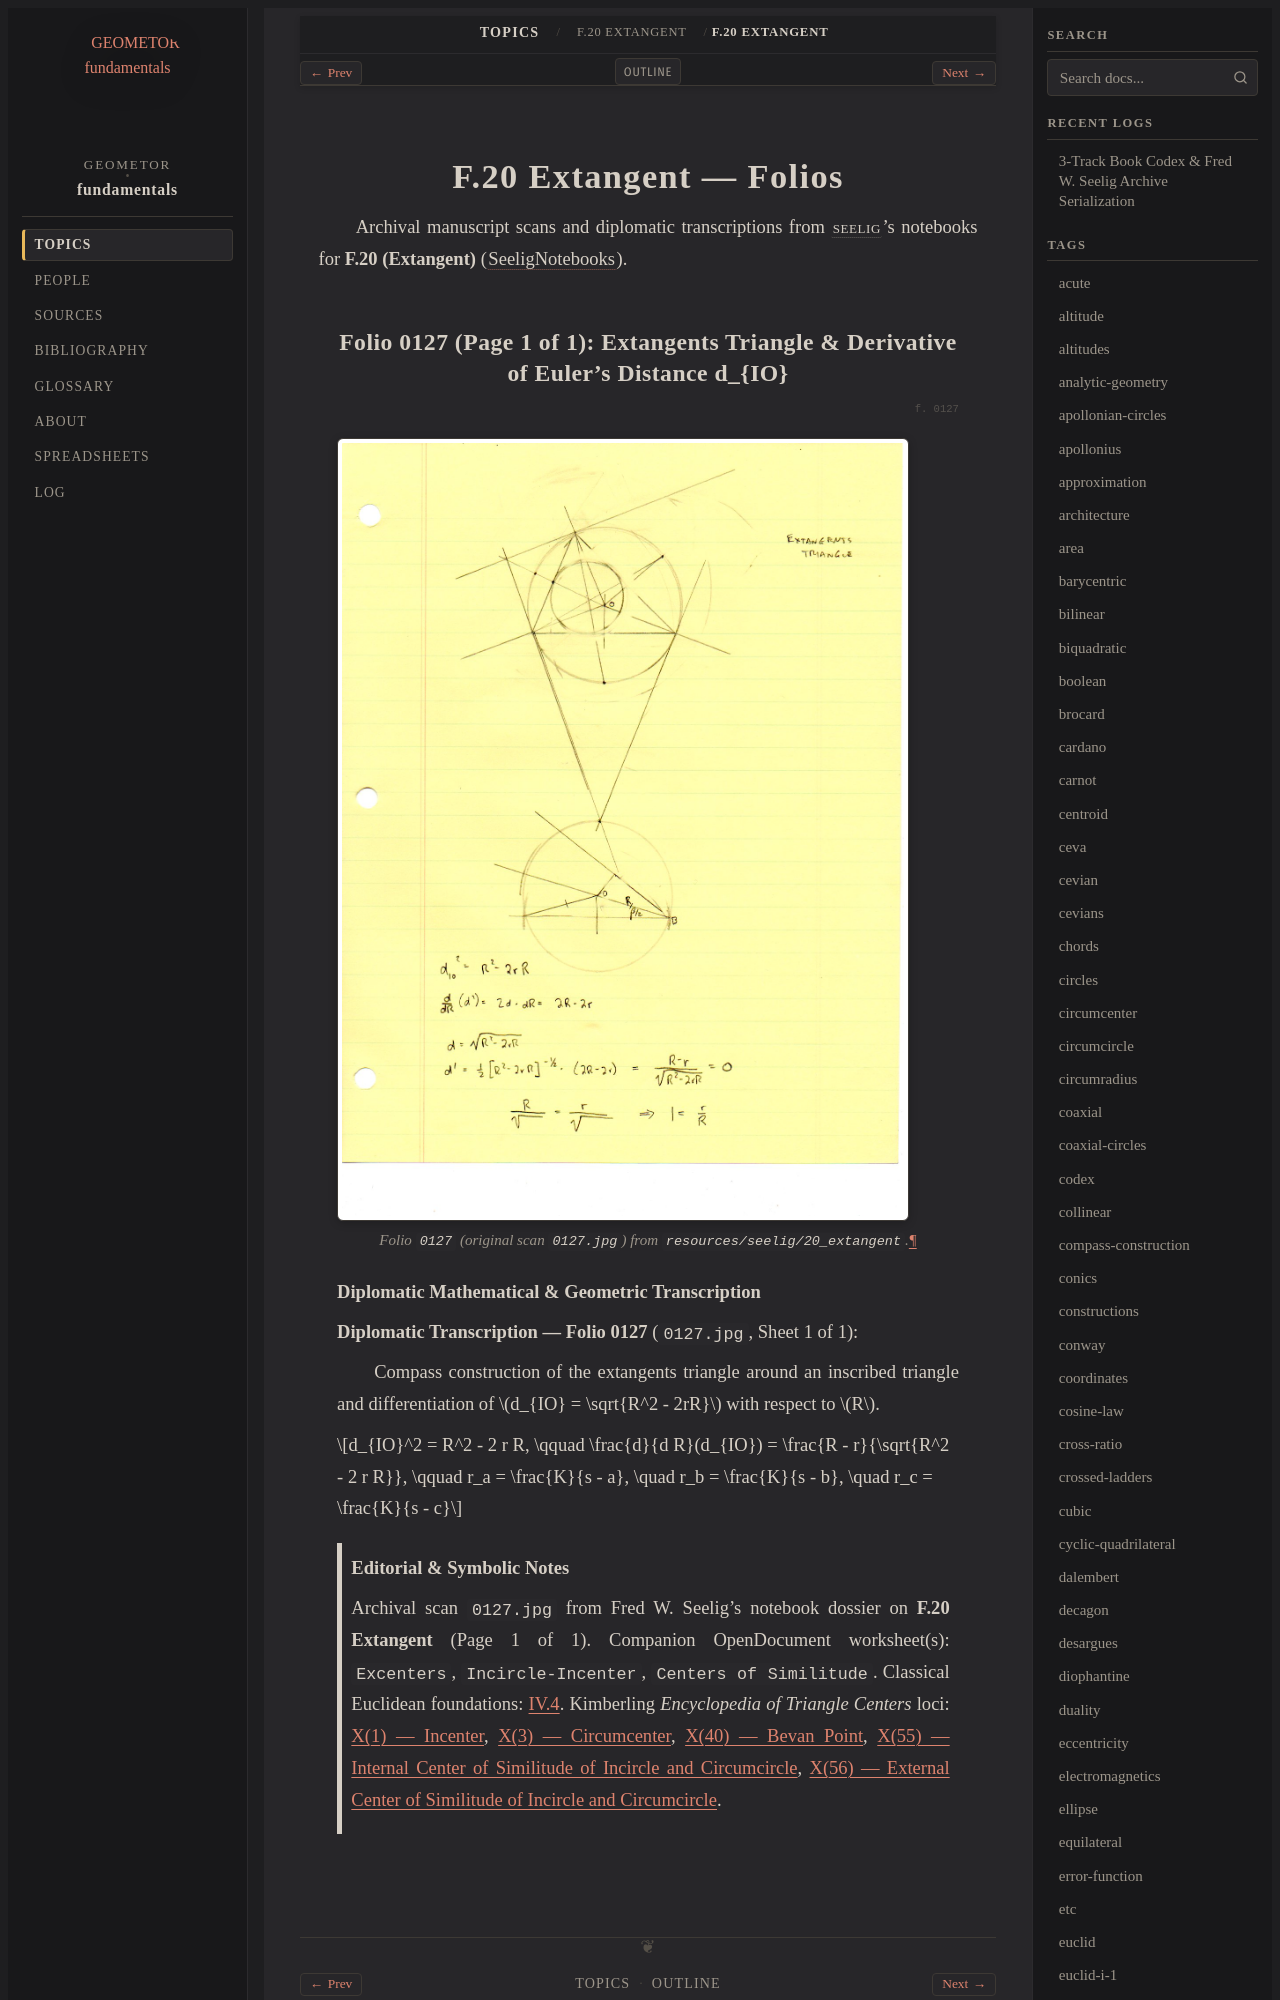

repository: geometor/fundamentals · page: topics/f-20/folios.html · generator: sphinx

=======================
F.20 Extangent — Folios
=======================

Archival manuscript scans and diplomatic transcriptions from :person:`seelig`'s
notebooks for **F.20 (Extangent)** (:cite:`SeeligNotebooks`).
